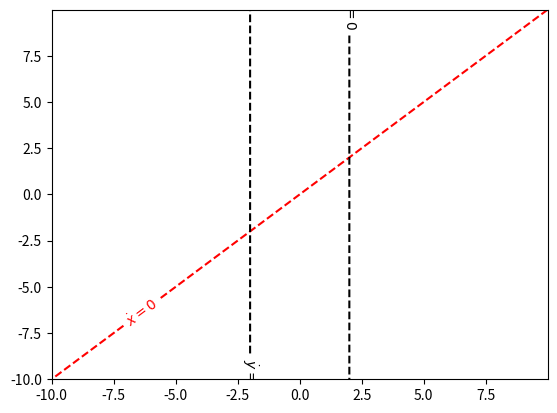

This figure's Python source: (Note: this script raises an exception after producing the figure.)
#!/usr/bin/env python3
# -*- coding: utf-8 -*-
"""
Created on Mon Apr 22 11:04:29 2019

@author: juan
"""

import numpy as np
from scipy.integrate import odeint, ode
import matplotlib.pyplot as plt


# %% Sistema de ecuaciones
def f(t, z):
    x = z[0]
    y = z[1]
    dxdt = x-y
    dydt = x**2-4
    return [dxdt, dydt]


# %% Nulclinas
XX, YY = np.meshgrid(np.arange(-10, 10, .01), np.arange(-10, 10, .01))
DX, DY = f(0, [XX, YY])

nulx = plt.contour(XX, YY, DX, levels=[0], colors='red', linestyles='dashed')
plt.clabel(nulx, nulx.levels, fmt='$\dot{x}=0$')
nuly = plt.contour(XX, YY, DY, levels=[0], colors='black', linestyles='dashed')
plt.clabel(nuly, nuly.levels, fmt='$\dot{y}=0$')

# %% Puntos fijos
def abs_deriv(x, y):
    dx, dy = f(0, [x, y])
    return(np.sqrt(dx**2+dy**2))

im = plt.imshow(DX**2+DY**2, interpolation='bilinear', origin='lower',
                cmap=cm.gray, extent=(-10, 10, -10, 10))
# %%
dt = 0.001
tmax = 10
t = np.arange(0, tmax, dt)
tpre = -10
tant = np.arange(0, tpre, -dt)
Xi = np.linspace(-4, 4, 4)
Yi = np.linspace(-4, 4, 4)
plt.figure()
for xi in Xi:
    for yi in Yi:
        plt.scatter(xi, yi)
        zi = [xi, yi]
        sol_fut = odeint(f, zi, t, tfirst=True)
        sol_pas = odeint(f, zi, tant, tfirst=True)
        x_fut = sol_fut[:, 0]
        x_pas = sol_pas[:, 0][::-1]
        xt = np.concatenate((x_pas, x_fut))
        y_fut = sol_fut[:, 1]
        y_pas = sol_pas[:, 1][::-1]
        yt = np.concatenate((y_pas, y_fut))
        plt.plot(xt, yt)
X = np.linspace(-10, 10, 8)
Y = np.linspace(-10, 10, 8)
XX, YY = np.meshgrid(X, Y)
DX, DY = f(0, [XX, YY])
plt.streamplot(XX, YY, DX, DY, density=.5, minlength=.1)
plt.xlim(-10, 10)
plt.ylim(-10, 10)
# %% con rk
dt = 0.01
tmax = 10
t = np.arange(0, tmax, dt)
tpre = -10
solver = ode(f).set_integrator('dopri5')
tant = np.arange(0, tpre, -dt)
Xi = np.linspace(-4, 4, 4)
Yi = np.linspace(-4, 4, 4)
plt.figure()
for xi in Xi:
    for yi in Yi:
        zi = [xi, yi]
        solver.set_initial_value(zi, 0)
        xt = np.zeros_like(t)
        xt.fill(np.nan)
        yt = np.zeros_like(t)
        yt.fill(np.nan)
        for ix, tt in enumerate(t):
            xt[ix], yt[ix] = solver.integrate(t[ix])
        line = plt.plot(xt, yt)
        c = line[0].get_color()
        dxi, dyi = f(0, zi)
        plt.arrow(xi, yi, dxi*dt, dyi*dt, shape='full', lw=0,
                  length_includes_head=True, head_width=.4, color=c)
        solver.set_initial_value(zi, 0)
        xant = np.zeros_like(tant)
        xant.fill(np.nan)
        yant = np.zeros_like(tant)
        yant.fill(np.nan)
        for ix, tt in enumerate(tant):
            xant[ix], yant[ix] = solver.integrate(tant[ix])
        plt.plot(xant, yant, color=c)
plt.xlim(-10, 10)
plt.ylim(-10, 10)


# %% Linealizacion
def J(x, y):
    return np.matrix(([1, -1], [2*x, 0]))


fp = [[-2, -2], [2, 2]]
